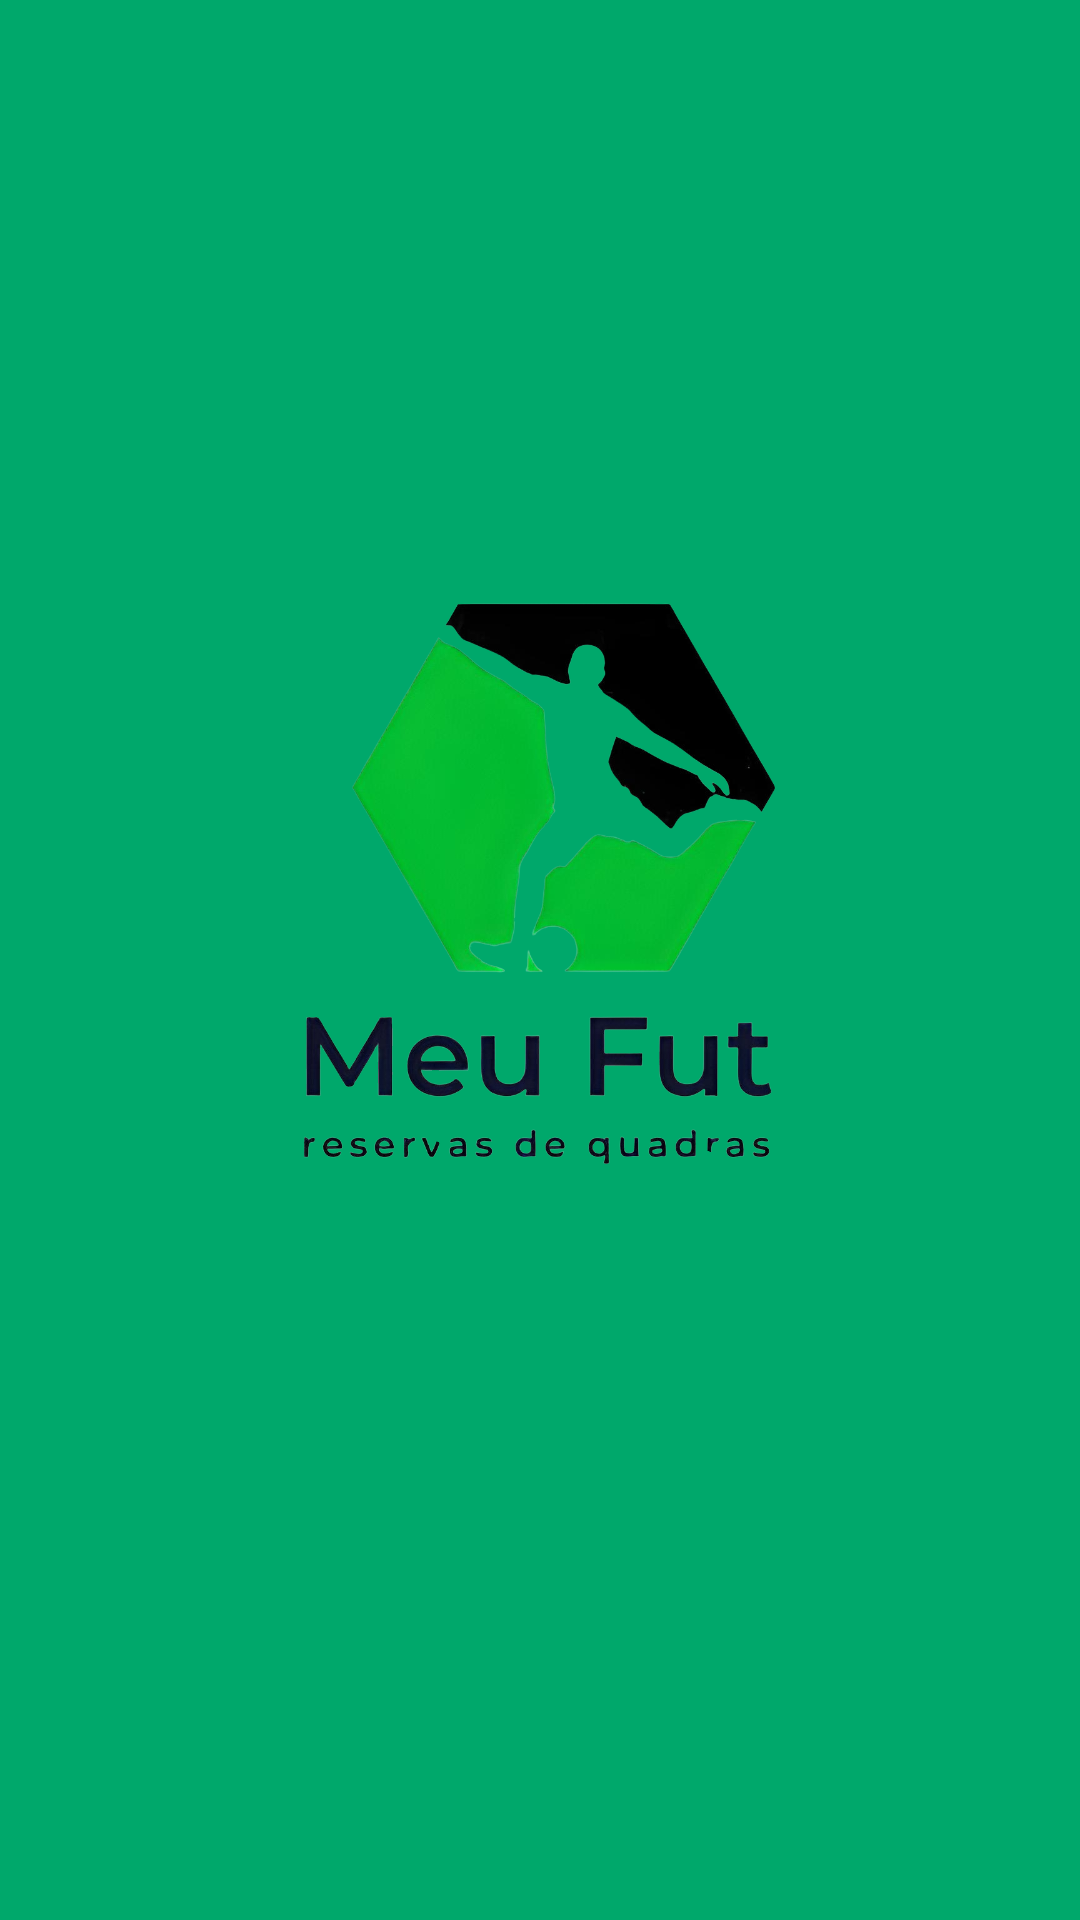

Write the Android layout XML for this screen, with the resource values it uses.
<!-- AndroidManifest.xml: application theme Theme.ProjetoMeuFut -->
<!-- res/layout/activity_telainicial.xml -->
<?xml version="1.0" encoding="utf-8"?>
<androidx.constraintlayout.widget.ConstraintLayout xmlns:android="http://schemas.android.com/apk/res/android"
    xmlns:app="http://schemas.android.com/apk/res-auto"
    xmlns:tools="http://schemas.android.com/tools"
    android:layout_width="match_parent"
    android:layout_height="match_parent"
    android:background="@color/cyangreen"

    tools:context=".telainicial">


    <ImageView
        android:layout_width="wrap_content"
        android:layout_height="250dp"
        android:src="@drawable/logo"
        app:layout_constraintBottom_toBottomOf="parent"
        app:layout_constraintEnd_toEndOf="parent"
        app:layout_constraintHorizontal_bias="0.0"
        app:layout_constraintStart_toStartOf="parent"
        app:layout_constraintTop_toTopOf="parent"
        app:layout_constraintVertical_bias="0.435" />


</androidx.constraintlayout.widget.ConstraintLayout>
<!-- resources referenced by this layout -->
<resources>
  <color name="cyangreen">#00a86b</color>
  <!-- drawable logo: png bitmap (drawable, 398718 bytes) -->
  <style name="Theme.ProjetoMeuFut" parent="Theme.AppCompat.Light.DarkActionBar">
          
          <item name="colorPrimary">@color/cyangreen</item>
          <item name="colorPrimaryDark">@color/cyangreen</item>
          <item name="colorAccent">@color/cyangreen</item>
          
      </style>
</resources>
